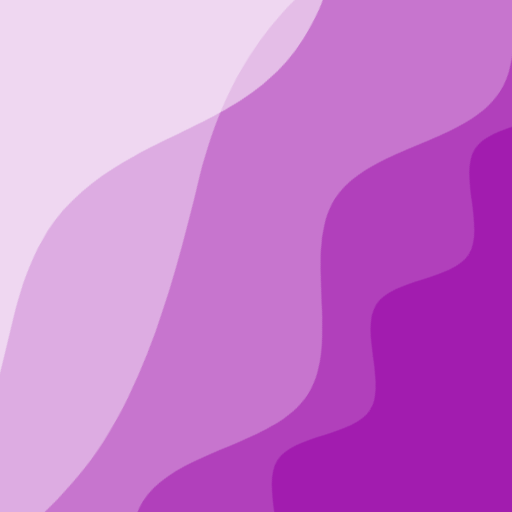
t = 0.00 s
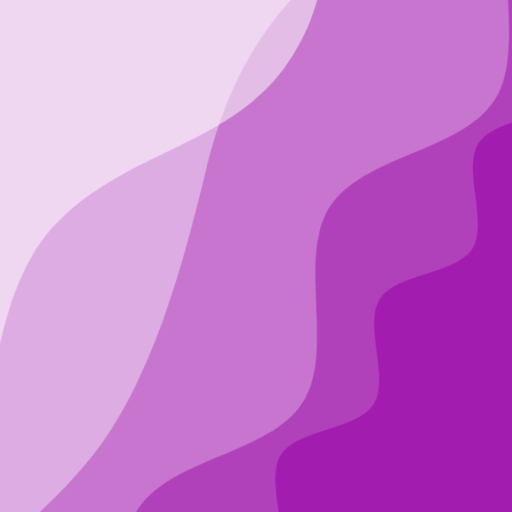
t = 2.50 s
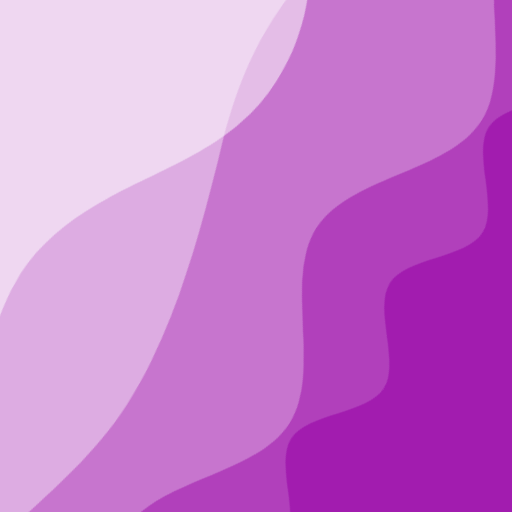
t = 5.00 s
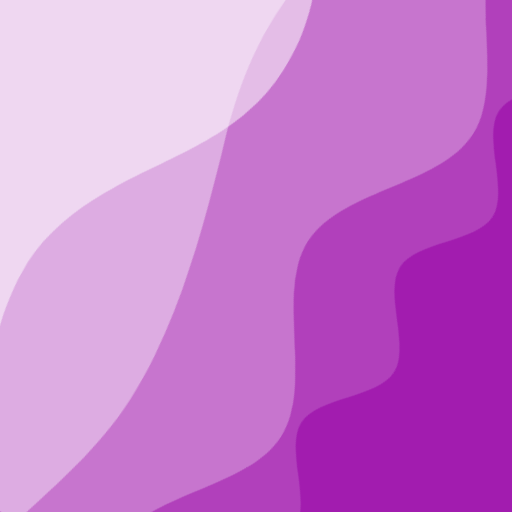
t = 7.50 s

The animated SVG that drew these frames (rendered in a browser with its animation timeline set to each time). Animation: 2 CSS @keyframes rules; frames cover the first 7.50 s, repeats indefinitely.

<svg xmlns="http://www.w3.org/2000/svg" viewBox="0 0 100 100" fill="none" shape-rendering="auto" aria-hidden="true"><!-- Generated by DiceBear (https://www.dicebear.com) --><metadata xmlns:rdf="http://www.w3.org/1999/02/22-rdf-syntax-ns#" xmlns:xsi="http://www.w3.org/2001/XMLSchema-instance" xmlns:dc="http://purl.org/dc/elements/1.1/" xmlns:dcterms="http://purl.org/dc/terms/"><rdf:RDF><rdf:Description><dc:title>Waves</dc:title><dc:creator>DiceBear</dc:creator><dc:source xsi:type="dcterms:URI">https://www.dicebear.com</dc:source><dcterms:license xsi:type="dcterms:URI">https://creativecommons.org/publicdomain/zero/1.0/</dcterms:license><dc:rights>“Waves” (https://www.dicebear.com) by “DiceBear”, licensed under “CC0 1.0” (https://creativecommons.org/publicdomain/zero/1.0/)</dc:rights></rdf:Description></rdf:RDF></metadata><defs><g id="layer-ripple-dfd2284d"><path d="M0 12c6 0 12 10 18 10s12-10 18-10 12 10 18 10 12-10 18-10 12 10 18 10 12-10 18-10 12 10 18 10 12-10 18-10 12 10 18 10 12-10 18-10 12 6 20 5v113H0Z" fill="#ffffff"/></g><g id="layer-rolling-dfd2284d"><path d="M0 8c12 0 23 16 35 16S58 8 70 8s23 16 35 16 23-16 35-16 23 16 35 16c8 0 17-8 25-10v116H0Z" fill="#ffffff"/></g><g id="layer-surge-dfd2284d"><path d="M0 6c24 0 44 4 62 14 16 8 34 8 52 2 20-7 38-12 54-12 12 0 24 4 32 6v114H0Z" fill="#ffffff"/></g><g id="layer-swell-dfd2284d"><path d="M0 24C25 24 35 0 62 0c22 0 34 20 56 22 18 1 30-10 48-10 12 0 24 6 34 8v110H0Z" fill="#ffffff"/></g><g id="body-quartet-dfd2284d"><g opacity=".16"><g class="dbwa-l1"><use transform="translate(-50) translate(5.467, 3.11051)" href="#layer-ripple-dfd2284d"/></g></g><g opacity=".28"><g class="dbwa-l2"><use transform="translate(-50 22) translate(-22.6508, -3.01821)" href="#layer-rolling-dfd2284d"/></g></g><g opacity=".4"><g class="dbwa-l3"><use transform="translate(-50 44) translate(-21.3874, 1.71717)" href="#layer-surge-dfd2284d"/></g></g><g opacity=".52"><g class="dbwa-l4"><use transform="translate(-50 66) translate(-2.6862, -1.08888)" href="#layer-swell-dfd2284d"/></g></g></g><g id="bodyFree-default-dfd2284d"><use href="#body-quartet-dfd2284d"/></g><g id="rotation-free-dfd2284d"><use transform="rotate(122.3922, 50, 50)" href="#bodyFree-default-dfd2284d"/></g><g id="animation-medium-dfd2284d"><g class="dbwa-medium"/><style>svg:has(.dbwa-medium){--dbwa-t:1;--dbwa-p:running}@media (prefers-reduced-motion: no-preference){@keyframes dbwaDriftA{0%,100%{transform:translateX(0)}50%{transform:translateX(-10px)}} @keyframes dbwaDriftB{0%,100%{transform:translateX(0)}50%{transform:translateX(10px)}} .dbwa-l1{animation:dbwaDriftA calc(var(--dbwa-t,1)*20s) ease-in-out infinite} .dbwa-l2{animation:dbwaDriftB calc(var(--dbwa-t,1)*16.5s) ease-in-out infinite} .dbwa-l3{animation:dbwaDriftA calc(var(--dbwa-t,1)*13.5s) ease-in-out infinite} .dbwa-l4{animation:dbwaDriftB calc(var(--dbwa-t,1)*11s) ease-in-out infinite} .dbwa-l5{animation:dbwaDriftA calc(var(--dbwa-t,1)*9.5s) ease-in-out infinite} .dbwa-l6{animation:dbwaDriftB calc(var(--dbwa-t,1)*8s) ease-in-out infinite}.dbwa-l1,.dbwa-l2,.dbwa-l3,.dbwa-l4,.dbwa-l5,.dbwa-l6{animation-play-state:var(--dbwa-p,paused)}}</style></g><clipPath id="clip-dfd2284d"><rect width="100" height="100" rx="0" ry="0"/></clipPath></defs><g clip-path="url(#clip-dfd2284d)"><rect width="100" height="100" fill="#a21caf"/><use href="#rotation-free-dfd2284d"/><use href="#animation-medium-dfd2284d"/></g></svg>
